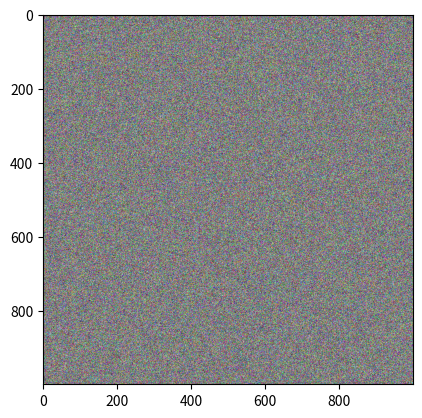

Generate this figure with matplotlib:
w1, w2, w3 = 0.3, 0.2, 0.5







kanto = [73, 67, 43]
johto = [91, 88, 64]
hoenn = [87, 134, 58]
sinnoh = [102, 43, 37]
unova = [69, 96, 70]

pesos = [w1,w2,w3]



































# Listas de python de 0 a 1000000 y 1000000 a 2000000
arr1 = list(range(1000000))
arr2 = list(range(1000000, 2000000))

# Numpy arrays

%%timeit

%%timeit

# Vector (1 dimensión)


# Matriz (2 Dimensiones)








# Cubo (3 dimensiones)




# Tensor rango 4

# Rango entre 0 y 10 con saltos de 5


# 5 elementos que están entre 0 y 10 igualmente espaciados
























# Array 1D con 5 ceros


# Array 1D con 5 ceros con tipo de datos "int8" (Valores de 64 bits)


# Array 2D de 4x3 
















# Forma


# Tamaño


# Dimensiones


import numpy as np
















#arr_b





arr1 = np.array([[1, 2, 3], [3, 4, 5]])
arr2 = np.array([[2, 2, 3], [1, 2, 5]])











arr3 = np.array([
    [[11, 12, 13, 14], 
     [13, 14, 15, 19]], 
    
    [[15, 16, 17, 21], 
     [63, 92, 36, 18]], 
    
    [[98, 32, 81, 23],      
     [17, 18, 19.5, 43]]])











arr3



















#dir(a)



from PIL import Image







import matplotlib.pyplot as plt




a = np.random.randint(256, size=(1000, 1000, 3)).astype('uint8')




a[0].shape

a[:,:,0].shape

a[:,:,1].shape

plt.figure()
plt.imshow(a)









